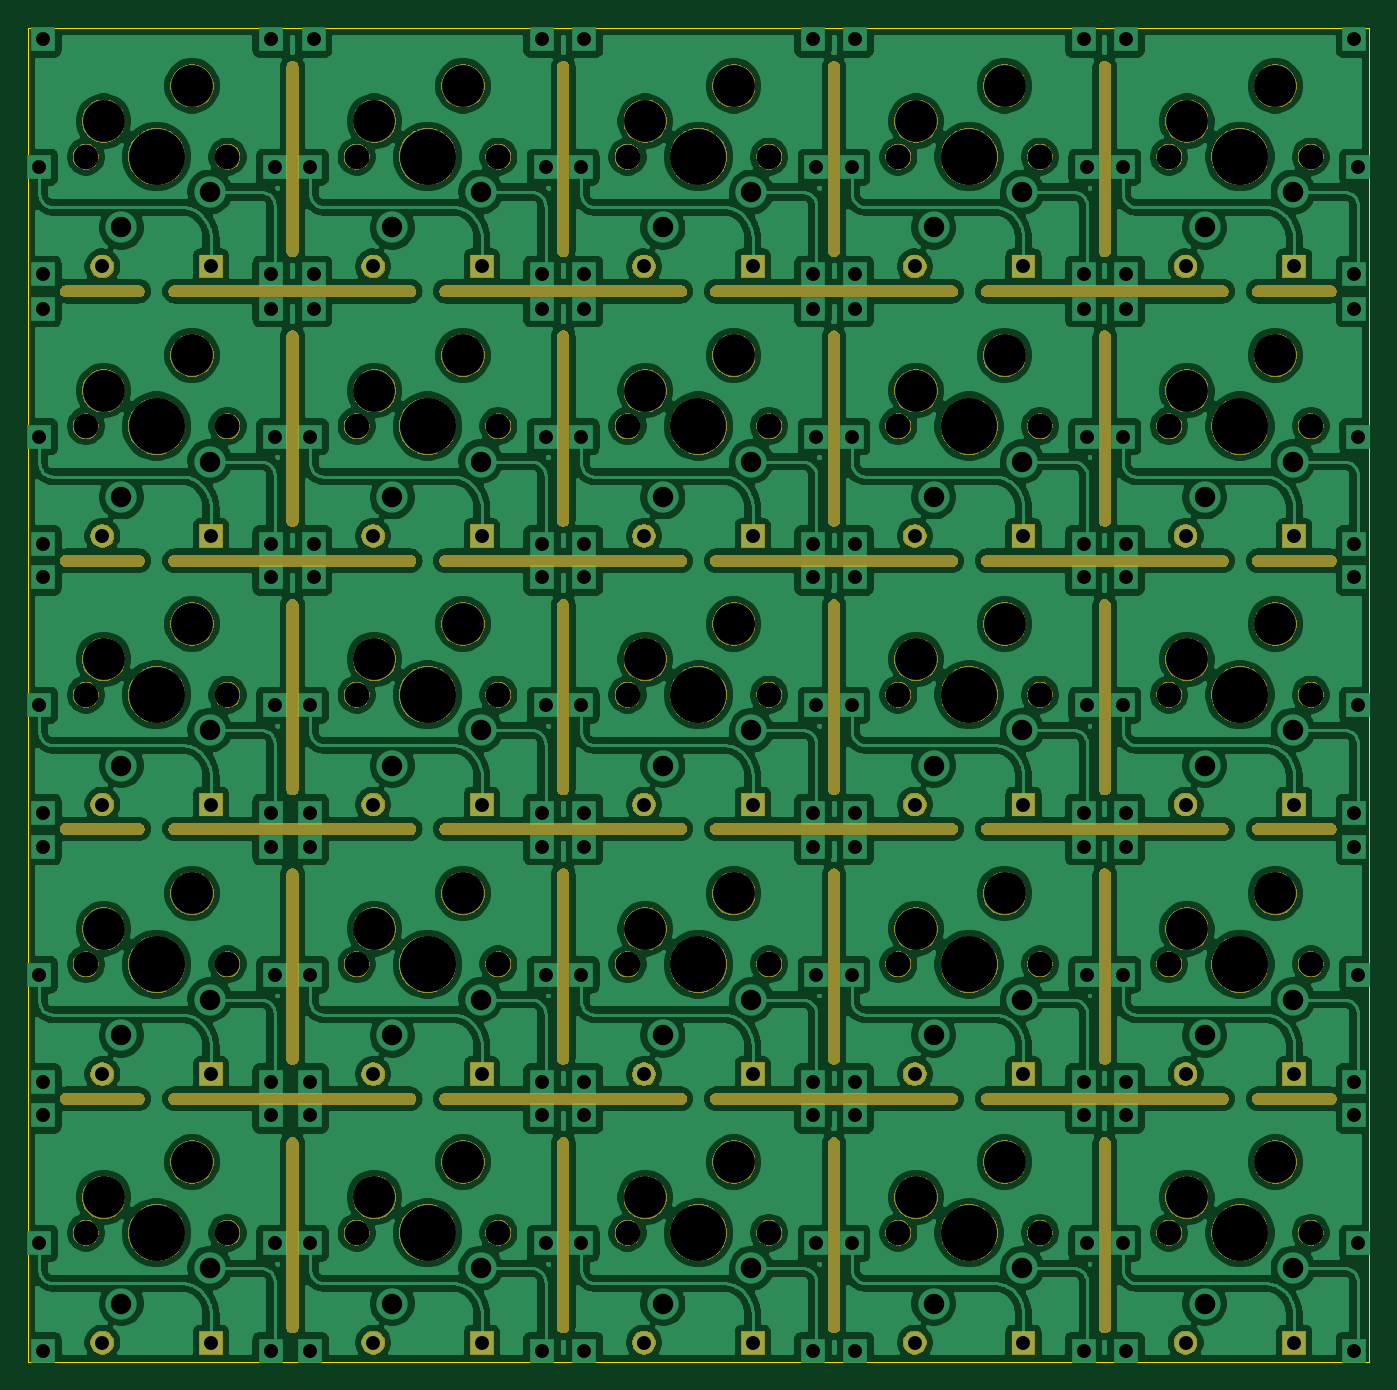
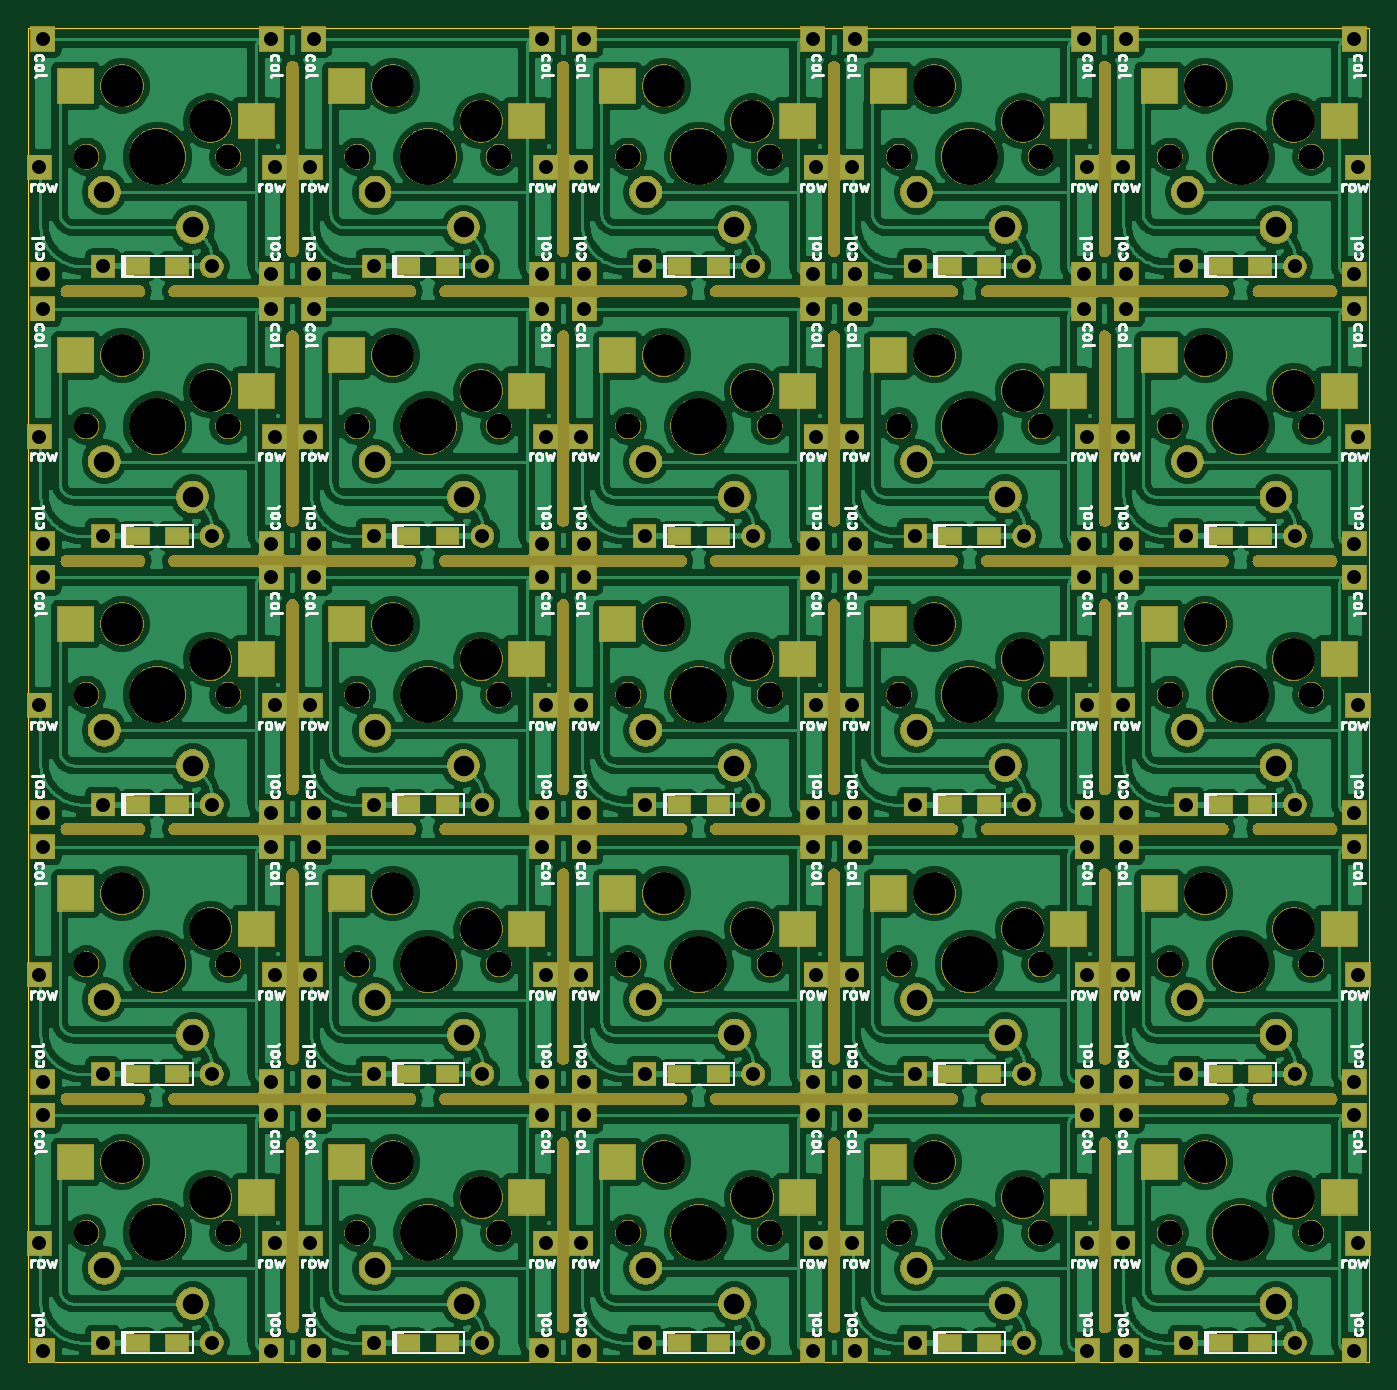
Circuit board: 11 layer files. Board 96.3 x 95.8 mm.
- bottom_copper: switch breakout-B_Cu.gbl (788731 bytes)
- bottom_mask: switch breakout-B_Mask.gbs (313000 bytes)
- paste: switch breakout-B_Paste.gbp (3133 bytes)
- bottom_silk: switch breakout-B_SilkS.gbo (145579 bytes)
- outline: switch breakout-Edge_Cuts.gm1 (1176 bytes)
- top_copper: switch breakout-F_Cu.gtl (727888 bytes)
- top_mask: switch breakout-F_Mask.gts (186554 bytes)
- paste: switch breakout-F_Paste.gtp (497 bytes)
- top_silk: switch breakout-F_SilkS.gto (8783 bytes)
- drill: switch breakout-NPTH.drl (5764 bytes)
- drill: switch breakout-PTH.drl (4300 bytes)

=== bottom_copper: switch breakout-B_Cu.gbl (788731 bytes, source omitted) ===
=== bottom_mask: switch breakout-B_Mask.gbs (313000 bytes, source omitted) ===
=== paste: switch breakout-B_Paste.gbp ===
G04 #@! TF.GenerationSoftware,KiCad,Pcbnew,(5.1.5)-3*
G04 #@! TF.CreationDate,2020-12-04T16:21:17+08:00*
G04 #@! TF.ProjectId,switch breakout,73776974-6368-4206-9272-65616b6f7574,rev?*
G04 #@! TF.SameCoordinates,Original*
G04 #@! TF.FileFunction,Paste,Bot*
G04 #@! TF.FilePolarity,Positive*
%FSLAX46Y46*%
G04 Gerber Fmt 4.6, Leading zero omitted, Abs format (unit mm)*
G04 Created by KiCad (PCBNEW (5.1.5)-3) date 2020-12-04 16:21:17*
%MOMM*%
%LPD*%
G04 APERTURE LIST*
%ADD10R,2.550000X2.500000*%
%ADD11R,1.600000X1.200000*%
G04 APERTURE END LIST*
D10*
X74872251Y-22503750D03*
X87799251Y-19963750D03*
X68368251Y-97179750D03*
X55441251Y-99719750D03*
X48937251Y-97179750D03*
X36010251Y-99719750D03*
X107230251Y-97179750D03*
X94303251Y-99719750D03*
D11*
X61126251Y-110140750D03*
X63926251Y-110140750D03*
X41695251Y-110140750D03*
X44495251Y-110140750D03*
X99988251Y-110140750D03*
X102788251Y-110140750D03*
D10*
X74872251Y-99719750D03*
X87799251Y-97179750D03*
X16579251Y-99719750D03*
X29506251Y-97179750D03*
D11*
X25059000Y-110140750D03*
X22259000Y-110140750D03*
X83357251Y-110140750D03*
X80557251Y-110140750D03*
X61126251Y-90868500D03*
X63926251Y-90868500D03*
D10*
X55441251Y-61111750D03*
X68368251Y-58571750D03*
X68368251Y-77907500D03*
X55441251Y-80447500D03*
D11*
X63926251Y-71532750D03*
X61126251Y-71532750D03*
D10*
X16579251Y-80447500D03*
X29506251Y-77907500D03*
D11*
X25059000Y-90868500D03*
X22259000Y-90868500D03*
D10*
X48937251Y-77907500D03*
X36010251Y-80447500D03*
D11*
X41695251Y-90868500D03*
X44495251Y-90868500D03*
D10*
X36010251Y-61111750D03*
X48937251Y-58571750D03*
D11*
X44495251Y-71532750D03*
X41695251Y-71532750D03*
X99988251Y-90868500D03*
X102788251Y-90868500D03*
D10*
X94303251Y-61111750D03*
X107230251Y-58571750D03*
X107230251Y-77907500D03*
X94303251Y-80447500D03*
D11*
X102788251Y-71532750D03*
X99988251Y-71532750D03*
X83357251Y-90868500D03*
X80557251Y-90868500D03*
D10*
X74872251Y-80447500D03*
X87799251Y-77907500D03*
X87799251Y-58571750D03*
X74872251Y-61111750D03*
D11*
X80557251Y-71532750D03*
X83357251Y-71532750D03*
X22259000Y-71532750D03*
X25059000Y-71532750D03*
D10*
X29506251Y-58571750D03*
X16579251Y-61111750D03*
D11*
X102788251Y-52260500D03*
X99988251Y-52260500D03*
D10*
X94303251Y-41839500D03*
X107230251Y-39299500D03*
X107230251Y-19963750D03*
X94303251Y-22503750D03*
D11*
X99988251Y-32924750D03*
X102788251Y-32924750D03*
X80557251Y-52260500D03*
X83357251Y-52260500D03*
D10*
X87799251Y-39299500D03*
X74872251Y-41839500D03*
D11*
X83357251Y-32924750D03*
X80557251Y-32924750D03*
D10*
X68368251Y-19963750D03*
X55441251Y-22503750D03*
D11*
X63926251Y-52260500D03*
X61126251Y-52260500D03*
D10*
X55441251Y-41839500D03*
X68368251Y-39299500D03*
D11*
X61126251Y-32924750D03*
X63926251Y-32924750D03*
D10*
X36010251Y-41839500D03*
X48937251Y-39299500D03*
D11*
X44495251Y-52260500D03*
X41695251Y-52260500D03*
X22259000Y-52260500D03*
X25059000Y-52260500D03*
D10*
X29506251Y-39299500D03*
X16579251Y-41839500D03*
D11*
X41695251Y-32924750D03*
X44495251Y-32924750D03*
D10*
X48937251Y-19963750D03*
X36010251Y-22503750D03*
X16579251Y-22503750D03*
X29506251Y-19963750D03*
D11*
X25059000Y-32924750D03*
X22259000Y-32924750D03*
M02*

=== bottom_silk: switch breakout-B_SilkS.gbo (145579 bytes, source omitted) ===
=== outline: switch breakout-Edge_Cuts.gm1 ===
G04 #@! TF.GenerationSoftware,KiCad,Pcbnew,(5.1.5)-3*
G04 #@! TF.CreationDate,2020-12-04T16:21:17+08:00*
G04 #@! TF.ProjectId,switch breakout,73776974-6368-4206-9272-65616b6f7574,rev?*
G04 #@! TF.SameCoordinates,Original*
G04 #@! TF.FileFunction,Profile,NP*
%FSLAX46Y46*%
G04 Gerber Fmt 4.6, Leading zero omitted, Abs format (unit mm)*
G04 Created by KiCad (PCBNEW (5.1.5)-3) date 2020-12-04 16:21:17*
%MOMM*%
%LPD*%
G04 APERTURE LIST*
%ADD10C,0.050000*%
G04 APERTURE END LIST*
D10*
X14415139Y-111537136D02*
X110679841Y-111537168D01*
X14414783Y-92996111D02*
X14415139Y-111537136D01*
X110679841Y-111537168D02*
X110679999Y-92996251D01*
X14414783Y-54388111D02*
X14414783Y-73723861D01*
X110679999Y-92996251D02*
X110679999Y-73724001D01*
X110679999Y-73724001D02*
X110679999Y-54388251D01*
X14414783Y-73723861D02*
X14414783Y-92996111D01*
X110679999Y-35116001D02*
X110679999Y-15780251D01*
X110679999Y-15780251D02*
X52386999Y-15780251D01*
X110679999Y-54388251D02*
X110679999Y-35116001D01*
X14414783Y-35115861D02*
X14414783Y-54388111D01*
X52386999Y-15780251D02*
X33845783Y-15780111D01*
X33845783Y-15780111D02*
X14414783Y-15780111D01*
X14414783Y-15780111D02*
X14414783Y-35115861D01*
M02*

=== top_copper: switch breakout-F_Cu.gtl (727888 bytes, source omitted) ===
=== top_mask: switch breakout-F_Mask.gts (186554 bytes, source omitted) ===
=== paste: switch breakout-F_Paste.gtp ===
G04 #@! TF.GenerationSoftware,KiCad,Pcbnew,(5.1.5)-3*
G04 #@! TF.CreationDate,2020-12-04T16:21:17+08:00*
G04 #@! TF.ProjectId,switch breakout,73776974-6368-4206-9272-65616b6f7574,rev?*
G04 #@! TF.SameCoordinates,Original*
G04 #@! TF.FileFunction,Paste,Top*
G04 #@! TF.FilePolarity,Positive*
%FSLAX46Y46*%
G04 Gerber Fmt 4.6, Leading zero omitted, Abs format (unit mm)*
G04 Created by KiCad (PCBNEW (5.1.5)-3) date 2020-12-04 16:21:17*
%MOMM*%
%LPD*%
G04 APERTURE LIST*
G04 APERTURE END LIST*
M02*

=== top_silk: switch breakout-F_SilkS.gto (8783 bytes, source omitted) ===
=== drill: switch breakout-NPTH.drl ===
M48
; DRILL file {KiCad (5.1.5)-3} date [number-redacted]
; FORMAT={-:-/ absolute / metric / decimal}
; #@! TF.CreationDate,2020-12-04T16:21:28+08:00
; #@! TF.GenerationSoftware,Kicad,Pcbnew,(5.1.5)-3
; #@! TF.FileFunction,NonPlated,1,2,NPTH
FMAT,2
METRIC
T1C0.787
T2C1.750
T3C3.000
T4C3.988
%
G90
G05
T2
X57.446Y-44.38
X67.606Y-44.38
X76.877Y-102.26
X87.037Y-102.26
X38.015Y-25.044
X48.175Y-25.044
X38.015Y-102.26
X48.175Y-102.26
X38.015Y-44.38
X48.175Y-44.38
X96.308Y-82.987
X106.468Y-82.987
X96.308Y-102.26
X106.468Y-102.26
X57.446Y-82.987
X67.606Y-82.987
X38.015Y-82.987
X48.175Y-82.987
X57.446Y-102.26
X67.606Y-102.26
X57.446Y-25.044
X67.606Y-25.044
X57.446Y-44.38
X67.606Y-44.38
X76.877Y-63.652
X87.037Y-63.652
X96.308Y-63.652
X106.468Y-63.652
X57.446Y-82.987
X67.606Y-82.987
X18.584Y-82.987
X28.744Y-82.987
X76.877Y-82.987
X87.037Y-82.987
X76.877Y-44.38
X87.037Y-44.38
X38.015Y-102.26
X48.175Y-102.26
X38.015Y-25.044
X48.175Y-25.044
X76.877Y-82.987
X87.037Y-82.987
X38.015Y-63.652
X48.175Y-63.652
X18.584Y-102.26
X28.744Y-102.26
X57.446Y-25.044
X67.606Y-25.044
X76.877Y-102.26
X87.037Y-102.26
X18.584Y-63.652
X28.744Y-63.652
X38.015Y-63.652
X48.175Y-63.652
X96.308Y-44.38
X106.468Y-44.38
X96.308Y-63.652
X106.468Y-63.652
X18.584Y-44.38
X28.744Y-44.38
X96.308Y-82.987
X106.468Y-82.987
X18.584Y-25.044
X28.744Y-25.044
X57.446Y-63.652
X67.606Y-63.652
X96.308Y-25.044
X106.468Y-25.044
X76.877Y-25.044
X87.037Y-25.044
X96.308Y-25.044
X106.468Y-25.044
X18.584Y-25.044
X28.744Y-25.044
X96.308Y-102.26
X106.468Y-102.26
X57.446Y-63.652
X67.606Y-63.652
X18.584Y-82.987
X28.744Y-82.987
X18.584Y-102.26
X28.744Y-102.26
X18.584Y-44.38
X28.744Y-44.38
X38.015Y-82.987
X48.175Y-82.987
X76.877Y-63.652
X87.037Y-63.652
X76.877Y-25.044
X87.037Y-25.044
X57.446Y-102.26
X67.606Y-102.26
X96.308Y-44.38
X106.468Y-44.38
X18.584Y-63.652
X28.744Y-63.652
X76.877Y-44.38
X87.037Y-44.38
X38.015Y-44.38
X48.175Y-44.38
T3
X78.147Y-80.447
X84.497Y-77.907
X39.285Y-61.112
X45.635Y-58.572
X58.716Y-22.504
X65.066Y-19.964
X97.578Y-41.84
X103.928Y-39.299
X19.854Y-22.504
X26.204Y-19.964
X97.578Y-22.504
X103.928Y-19.964
X97.578Y-99.72
X103.928Y-97.18
X58.716Y-61.112
X65.066Y-58.572
X19.854Y-99.72
X26.204Y-97.18
X19.854Y-41.84
X26.204Y-39.299
X39.285Y-80.447
X45.635Y-77.907
X78.147Y-22.504
X84.497Y-19.964
X58.716Y-99.72
X65.066Y-97.18
X19.854Y-61.112
X26.204Y-58.572
X78.147Y-99.72
X84.497Y-97.18
X39.285Y-99.72
X45.635Y-97.18
X39.285Y-41.84
X45.635Y-39.299
X97.578Y-80.447
X103.928Y-77.907
X58.716Y-80.447
X65.066Y-77.907
X58.716Y-41.84
X65.066Y-39.299
X78.147Y-61.112
X84.497Y-58.572
X97.578Y-61.112
X103.928Y-58.572
X19.854Y-80.447
X26.204Y-77.907
X78.147Y-41.84
X84.497Y-39.299
X39.285Y-22.504
X45.635Y-19.964
T4
X23.664Y-44.38
X43.095Y-82.987
X81.957Y-63.652
X81.957Y-25.044
X62.526Y-102.26
X101.388Y-44.38
X23.664Y-63.652
X81.957Y-44.38
X43.095Y-44.38
X62.526Y-44.38
X81.957Y-102.26
X43.095Y-25.044
X43.095Y-102.26
X43.095Y-44.38
X101.388Y-82.987
X101.388Y-102.26
X62.526Y-82.987
X43.095Y-82.987
X62.526Y-102.26
X62.526Y-25.044
X62.526Y-44.38
X81.957Y-63.652
X101.388Y-63.652
X62.526Y-82.987
X23.664Y-82.987
X81.957Y-82.987
X81.957Y-44.38
X43.095Y-102.26
X43.095Y-25.044
X81.957Y-82.987
X43.095Y-63.652
X23.664Y-102.26
X62.526Y-25.044
X81.957Y-102.26
X23.664Y-63.652
X43.095Y-63.652
X101.388Y-44.38
X101.388Y-63.652
X23.664Y-44.38
X101.388Y-82.987
X23.664Y-25.044
X62.526Y-63.652
X101.388Y-25.044
X81.957Y-25.044
X101.388Y-25.044
X23.664Y-25.044
X101.388Y-102.26
X62.526Y-63.652
X23.664Y-82.987
X23.664Y-102.26
T1
G00X41.857Y-73.279
M15
G01X24.945Y-73.279
M16
G05
G00X41.857Y-54.038
M15
G01X24.945Y-54.038
M16
G05
G00X33.401Y-37.938
M15
G01X33.401Y-51.151
M16
G05
G00X33.401Y-95.819
M15
G01X33.401Y-109.031
M16
G05
G00X33.401Y-76.546
M15
G01X33.401Y-89.759
M16
G05
G00X52.832Y-95.819
M15
G01X52.832Y-109.031
M16
G05
G00X100.15Y-34.703
M15
G01X83.238Y-34.703
M16
G05
G00X22.365Y-54.038
M15
G01X17.153Y-54.038
M16
G05
G00X61.288Y-54.038
M15
G01X44.376Y-54.038
M16
G05
G00X72.263Y-76.546
M15
G01X72.263Y-89.759
M16
G05
G00X33.401Y-57.211
M15
G01X33.401Y-70.423
M16
G05
G00X61.288Y-34.703
M15
G01X44.376Y-34.703
M16
G05
G00X41.857Y-92.646
M15
G01X24.945Y-92.646
M16
G05
G00X22.365Y-34.703
M15
G01X17.153Y-34.703
M16
G05
G00X61.288Y-92.646
M15
G01X44.376Y-92.646
M16
G05
G00X91.694Y-18.603
M15
G01X91.694Y-31.815
M16
G05
G00X80.719Y-54.038
M15
G01X63.807Y-54.038
M16
G05
G00X91.694Y-57.211
M15
G01X91.694Y-70.423
M16
G05
G00X52.832Y-57.211
M15
G01X52.832Y-70.423
M16
G05
G00X91.694Y-76.546
M15
G01X91.694Y-89.759
M16
G05
G00X80.719Y-34.703
M15
G01X63.807Y-34.703
M16
G05
G00X107.895Y-34.703
M15
G01X102.682Y-34.703
M16
G05
G00X22.365Y-92.646
M15
G01X17.153Y-92.646
M16
G05
G00X107.895Y-92.646
M15
G01X102.682Y-92.646
M16
G05
G00X80.719Y-92.646
M15
G01X63.807Y-92.646
M16
G05
G00X100.15Y-92.646
M15
G01X83.238Y-92.646
M16
G05
G00X33.401Y-18.603
M15
G01X33.401Y-31.815
M16
G05
G00X100.15Y-54.038
M15
G01X83.238Y-54.038
M16
G05
G00X52.832Y-76.546
M15
G01X52.832Y-89.759
M16
G05
G00X72.263Y-18.603
M15
G01X72.263Y-31.815
M16
G05
G00X107.895Y-54.038
M15
G01X102.682Y-54.038
M16
G05
G00X52.832Y-18.603
M15
G01X52.832Y-31.815
M16
G05
G00X52.832Y-37.938
M15
G01X52.832Y-51.151
M16
G05
G00X72.263Y-57.211
M15
G01X72.263Y-70.423
M16
G05
G00X41.857Y-34.703
M15
G01X24.945Y-34.703
M16
G05
G00X91.694Y-95.819
M15
G01X91.694Y-109.031
M16
G05
G00X61.288Y-73.279
M15
G01X44.376Y-73.279
M16
G05
G00X91.694Y-37.938
M15
G01X91.694Y-51.151
M16
G05
G00X69.033Y-34.703
M15
G01X63.82Y-34.703
M16
G05
G00X100.15Y-73.279
M15
G01X83.238Y-73.279
M16
G05
G00X72.263Y-37.938
M15
G01X72.263Y-51.151
M16
G05
G00X72.263Y-95.819
M15
G01X72.263Y-109.031
M16
G05
G00X107.895Y-73.279
M15
G01X102.682Y-73.279
M16
G05
G00X22.365Y-73.279
M15
G01X17.153Y-73.279
M16
G05
G00X80.719Y-73.279
M15
G01X63.807Y-73.279
M16
G05
T0
M30

=== drill: switch breakout-PTH.drl ===
M48
; DRILL file {KiCad (5.1.5)-3} date [number-redacted]
; FORMAT={-:-/ absolute / metric / decimal}
; #@! TF.CreationDate,2020-12-04T16:21:28+08:00
; #@! TF.GenerationSoftware,Kicad,Pcbnew,(5.1.5)-3
; #@! TF.FileFunction,Plated,1,2,PTH
FMAT,2
METRIC
T1C1.000
T2C1.470
%
G90
G05
T1
X54.356Y-91.44
X51.308Y-33.496
X70.739Y-72.104
X19.759Y-90.868
X27.559Y-90.868
X70.993Y-64.412
X15.24Y-83.748
X51.308Y-55.213
X78.057Y-52.261
X85.857Y-52.261
X58.626Y-90.868
X66.426Y-90.868
X70.993Y-103.02
X97.488Y-52.261
X105.288Y-52.261
X15.494Y-91.44
X109.855Y-45.14
X90.17Y-74.549
X73.533Y-25.804
X109.855Y-103.02
X92.964Y-25.804
X90.17Y-35.941
X54.102Y-83.748
X34.671Y-25.804
X92.964Y-64.412
X32.131Y-45.14
X90.17Y-72.104
X73.787Y-91.44
X15.494Y-110.712
X51.308Y-91.44
X34.671Y-72.104
X70.993Y-83.748
X51.562Y-83.748
X34.671Y-64.412
X70.993Y-45.14
X32.131Y-103.02
X90.424Y-64.412
X109.601Y-35.941
X54.356Y-93.821
X15.494Y-55.213
X73.787Y-33.496
X73.787Y-110.712
X54.102Y-25.804
X15.494Y-93.821
X31.877Y-35.941
X34.671Y-93.821
X34.671Y-45.14
X51.562Y-25.804
X54.102Y-103.02
X39.195Y-32.925
X46.995Y-32.925
X32.131Y-25.804
X109.855Y-64.412
X15.494Y-52.832
X51.308Y-35.941
X54.356Y-55.213
X109.601Y-74.549
X34.671Y-83.748
X51.308Y-72.104
X90.17Y-93.821
X15.494Y-74.549
X92.964Y-45.14
X58.626Y-52.261
X66.426Y-52.261
X70.739Y-55.213
X51.562Y-64.412
X109.601Y-91.44
X54.356Y-16.605
X54.102Y-45.14
X93.218Y-33.496
X51.308Y-93.821
X54.356Y-35.941
X93.218Y-52.832
X73.533Y-103.02
X19.759Y-32.925
X27.559Y-32.925
X39.195Y-52.261
X46.995Y-52.261
X31.877Y-16.605
X93.218Y-55.213
X34.671Y-110.712
X93.218Y-91.44
X93.218Y-93.821
X15.494Y-16.605
X93.218Y-74.549
X51.308Y-52.832
X51.308Y-16.605
X54.356Y-74.549
X51.308Y-74.549
X34.671Y-74.549
X34.925Y-55.213
X97.488Y-32.925
X105.288Y-32.925
X70.739Y-93.821
X90.424Y-45.14
X54.356Y-33.496
X109.855Y-25.804
X70.739Y-33.496
X32.131Y-64.412
X31.877Y-72.104
X31.877Y-110.712
X109.601Y-33.496
X15.494Y-35.941
X15.494Y-33.496
X51.562Y-103.02
X34.671Y-103.02
X34.925Y-16.605
X109.601Y-72.104
X54.356Y-72.104
X73.787Y-74.549
X92.964Y-83.748
X78.057Y-110.141
X85.857Y-110.141
X34.671Y-91.44
X39.195Y-90.868
X46.995Y-90.868
X31.877Y-93.821
X78.057Y-71.533
X85.857Y-71.533
X31.877Y-91.44
X78.057Y-32.925
X85.857Y-32.925
X90.17Y-91.44
X73.787Y-35.941
X70.739Y-16.605
X90.17Y-110.712
X109.601Y-52.832
X54.356Y-52.832
X15.24Y-103.02
X90.424Y-25.804
X92.964Y-103.02
X109.601Y-110.712
X34.925Y-35.941
X93.218Y-72.104
X51.562Y-45.14
X97.488Y-90.868
X105.288Y-90.868
X15.24Y-45.14
X31.877Y-33.496
X70.739Y-91.44
X31.877Y-52.832
X90.17Y-55.213
X54.102Y-64.412
X73.787Y-55.213
X78.057Y-90.868
X85.857Y-90.868
X31.877Y-74.549
X32.131Y-83.748
X90.17Y-33.496
X90.424Y-103.02
X70.739Y-110.712
X90.17Y-52.832
X73.533Y-83.748
X15.24Y-64.412
X90.17Y-16.605
X70.739Y-35.941
X90.424Y-83.748
X93.218Y-35.941
X70.739Y-52.832
X70.739Y-74.549
X97.488Y-110.141
X105.288Y-110.141
X73.787Y-16.605
X93.218Y-16.605
X39.195Y-110.141
X46.995Y-110.141
X34.925Y-52.832
X109.855Y-83.748
X54.356Y-110.712
X19.759Y-52.261
X27.559Y-52.261
X109.601Y-55.213
X73.787Y-72.104
X58.626Y-71.533
X66.426Y-71.533
X39.195Y-71.533
X46.995Y-71.533
X19.759Y-110.141
X27.559Y-110.141
X70.993Y-25.804
X58.626Y-32.925
X66.426Y-32.925
X19.759Y-71.533
X27.559Y-71.533
X109.601Y-16.605
X73.533Y-45.14
X15.494Y-72.104
X109.601Y-93.821
X73.787Y-52.832
X73.533Y-64.412
X93.218Y-110.712
X31.877Y-55.213
X73.787Y-93.821
X34.925Y-33.496
X15.24Y-25.804
X51.308Y-110.712
X97.488Y-71.533
X105.288Y-71.533
X58.626Y-110.141
X66.426Y-110.141
T2
X21.124Y-88.067
X27.474Y-85.527
X79.417Y-68.732
X85.767Y-66.192
X98.848Y-49.459
X105.198Y-46.919
X79.417Y-49.459
X85.767Y-46.919
X40.555Y-49.459
X46.905Y-46.919
X59.986Y-49.459
X66.336Y-46.919
X40.555Y-30.124
X46.905Y-27.584
X98.848Y-107.34
X105.198Y-104.8
X40.555Y-88.067
X46.905Y-85.527
X59.986Y-107.34
X66.336Y-104.8
X59.986Y-30.124
X66.336Y-27.584
X59.986Y-88.067
X66.336Y-85.527
X79.417Y-88.067
X85.767Y-85.527
X40.555Y-107.34
X46.905Y-104.8
X21.124Y-107.34
X27.474Y-104.8
X79.417Y-107.34
X85.767Y-104.8
X21.124Y-68.732
X27.474Y-66.192
X40.555Y-68.732
X46.905Y-66.192
X98.848Y-68.732
X105.198Y-66.192
X21.124Y-49.459
X27.474Y-46.919
X98.848Y-88.067
X105.198Y-85.527
X59.986Y-68.732
X66.336Y-66.192
X79.417Y-30.124
X85.767Y-27.584
X98.848Y-30.124
X105.198Y-27.584
X21.124Y-30.124
X27.474Y-27.584
T0
M30

